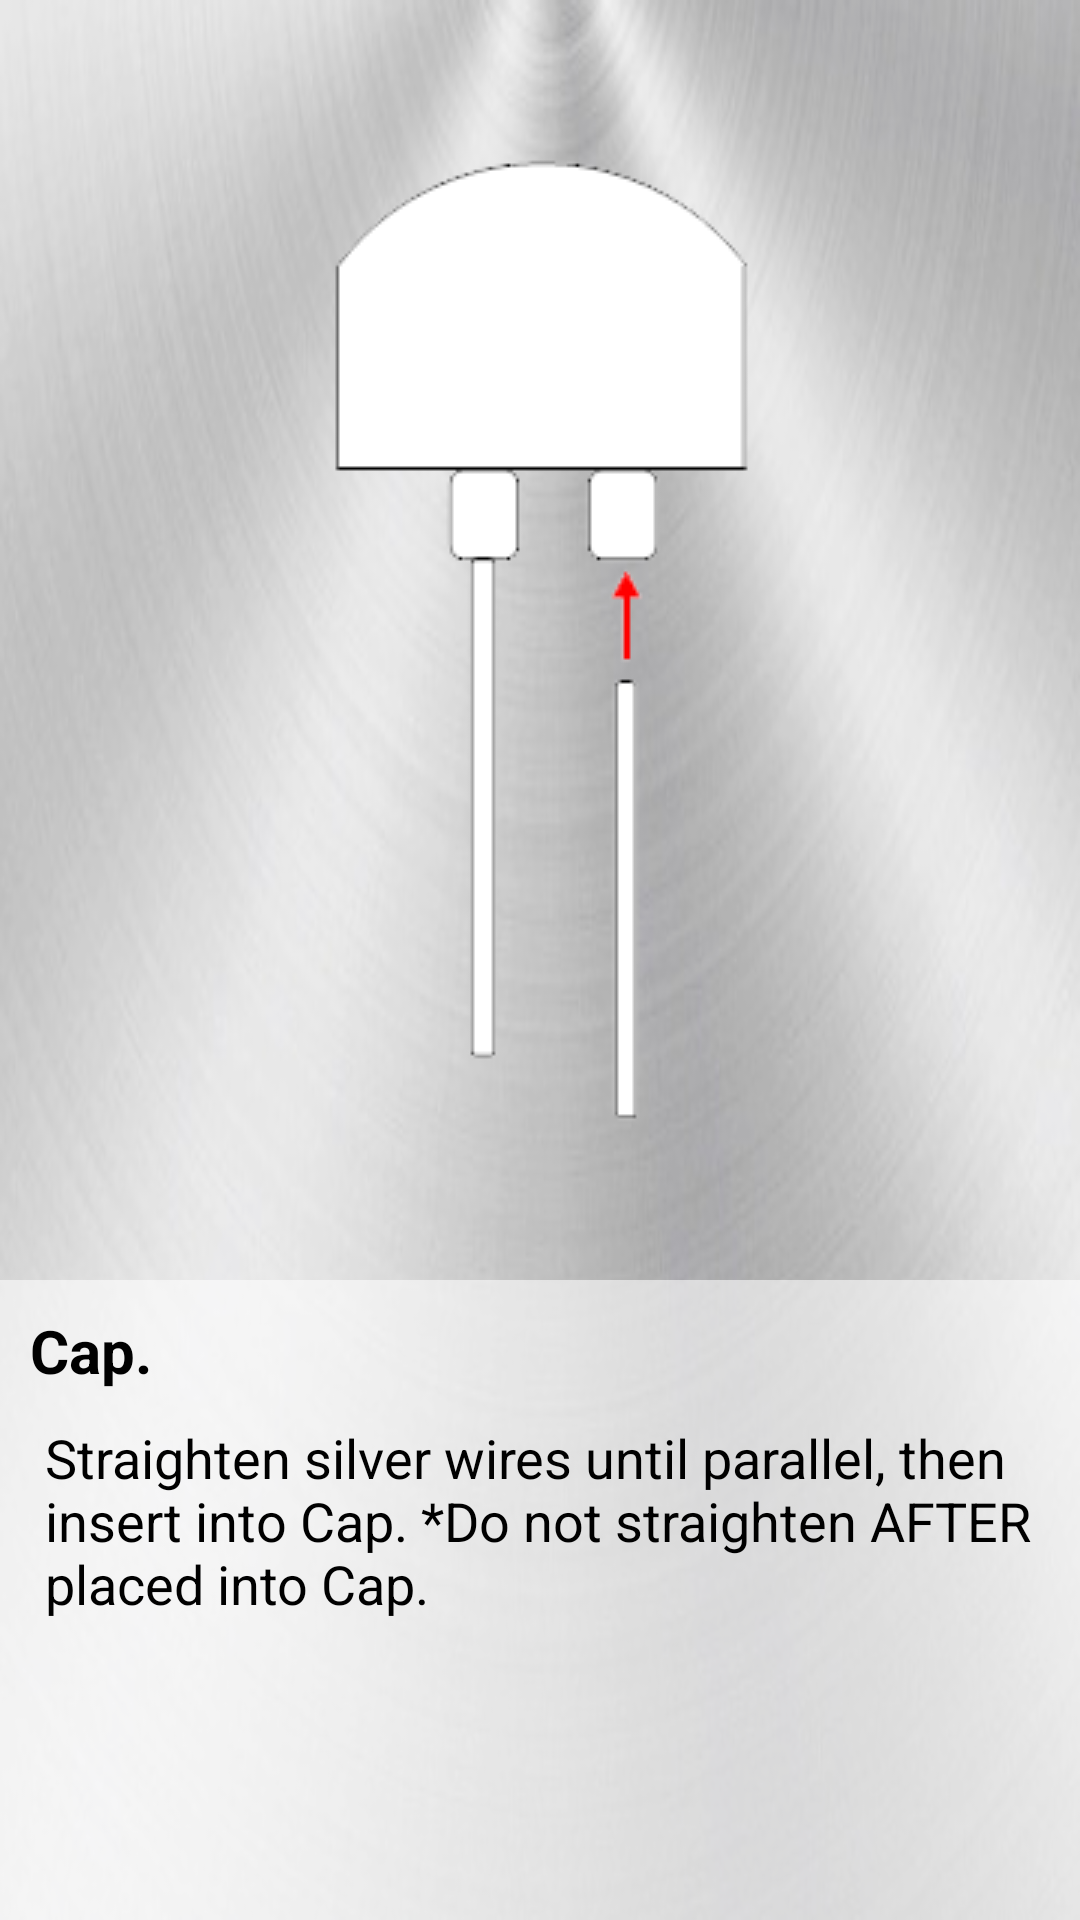

Here is an Android app screen rendered from its layout file. Give the layout XML and the strings, colors and styles it references.
<!-- AndroidManifest.xml: application theme AppTheme -->
<!-- res/layout/fragment_instruct_tab3.xml -->
<?xml version="1.0" encoding="utf-8"?>
<RelativeLayout
	xmlns:android="http://schemas.android.com/apk/res/android"
	android:orientation="vertical"
	android:layout_width="match_parent"
	android:layout_height="wrap_content"
	android:background="@drawable/carbon2a">

	<LinearLayout
		android:orientation="vertical"
		android:layout_width="match_parent"
		android:layout_height="match_parent">

		<LinearLayout
            android:layout_height="match_parent"
            android:layout_width="match_parent"
            android:orientation="vertical"
            android:background="#11FFFFFF"
            android:id="@+id/fragmentinstructtab2LinearLayout1"
            android:gravity="center_vertical|center_horizontal"
            android:layout_marginBottom="0dp"
			android:layout_weight="1">

            <ImageView
                android:layout_width="wrap_content"
                android:layout_height="wrap_content"
                android:id="@+id/imageView5"
                android:src="@drawable/tab3"
                android:layout_gravity="center"
                android:layout_marginTop="10dp"
                android:layout_marginBottom="10dp"/>

        </LinearLayout>

		<LinearLayout
            android:layout_height="match_parent"
            android:layout_width="match_parent"
            android:orientation="vertical"
            android:background="#99FFFFFF"
            android:layout_below="@id/fragmentinstructtab2LinearLayout1"
            android:gravity="top"
			android:layout_weight="2">

            <LinearLayout
                android:layout_height="wrap_content"
                android:layout_width="match_parent"
                android:orientation="vertical"
                android:gravity="top"
                android:id="@+id/fragmentinstructtab2LinearLayout2">

                <TextView
                    android:layout_width="wrap_content"
                    android:layout_height="wrap_content"
                    android:text="Cap."
                    android:id="@+id/textView3"
                    android:textSize="20sp"
                    android:textAlignment="textStart"
                    android:textColor="#000000"
                    android:nestedScrollingEnabled="false"
                    android:elegantTextHeight="false"
                    android:textStyle="bold"
                    android:layout_above="@+id/textView6"
                    android:layout_alignLeft="@+id/textView6"
                    android:layout_alignStart="@+id/textView6"
                    android:layout_marginStart="10dp"
                    android:layout_marginTop="10dp"/>

            </LinearLayout>

            <LinearLayout
                android:layout_height="wrap_content"
                android:layout_width="wrap_content"
                android:orientation="vertical"
                android:layout_below="@id/fragmentinstructtab2LinearLayout2"
                android:id="@+id/fragmentinstructtab1LinearLayout3">

                <TextView
                    android:layout_width="wrap_content"
                    android:layout_height="match_parent"
                    android:text="Straighten silver wires until parallel, then insert into Cap. *Do not straighten AFTER placed into Cap."
                    android:id="@+id/textView6"
                    android:textSize="18sp"
                    android:textAlignment="textStart"
                    android:textColor="#000000"
                    android:textStyle="normal"
                    android:nestedScrollingEnabled="false"
                    android:elegantTextHeight="false"
                    android:layout_marginRight="15dp"
                    android:layout_gravity="center"
                    android:height="200dp"
                    android:layout_marginLeft="15dp"
                    android:layout_marginBottom="10dp"
                    android:layout_marginTop="10dp"/>

            </LinearLayout>

        </LinearLayout>

	</LinearLayout>

</RelativeLayout>
<!-- resources referenced by this layout -->
<resources>
  <!-- drawable carbon2a: png bitmap (drawable, 104782 bytes) -->
  <!-- drawable tab3: png bitmap (drawable, 17899 bytes) -->
  <style name="AppTheme" parent="Theme.AppCompat.NoActionBar">
          
          <item name="colorPrimary">@color/colorPrimary</item>
          <item name="colorPrimaryDark">@color/colorPrimaryDark</item>
          <item name="colorAccent">#002bff </item>
          <item name="android:actionBarTabTextStyle">@style/ActionBarTabText</item>
      </style>
  <color name="colorPrimary">#d4d5da</color>
  <color name="colorPrimaryDark">#000000</color>
  <style name="ActionBarTabText" parent="@android:style/Widget.Holo.ActionBar.TabText">
          <item name="android:textColor">#000000</item>
      </style>
</resources>
